Photos from the image-classification dataset "dataset" in the GitHub repository JOHANNABELL/bananavision. Its 6 classes are: mure malade, mure saint, tropmure malade, tropmure saint, vert malade, vert sain.

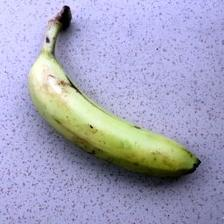
Label: vert sain

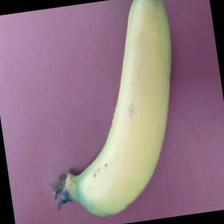
Label: mure saint

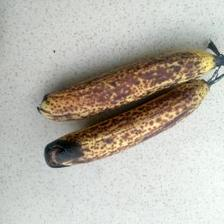
Label: mure malade

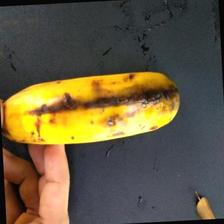
Label: tropmure malade

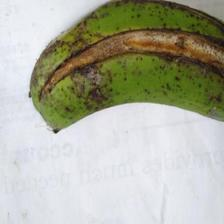
Label: vert malade

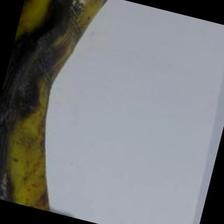
Label: tropmure saint
